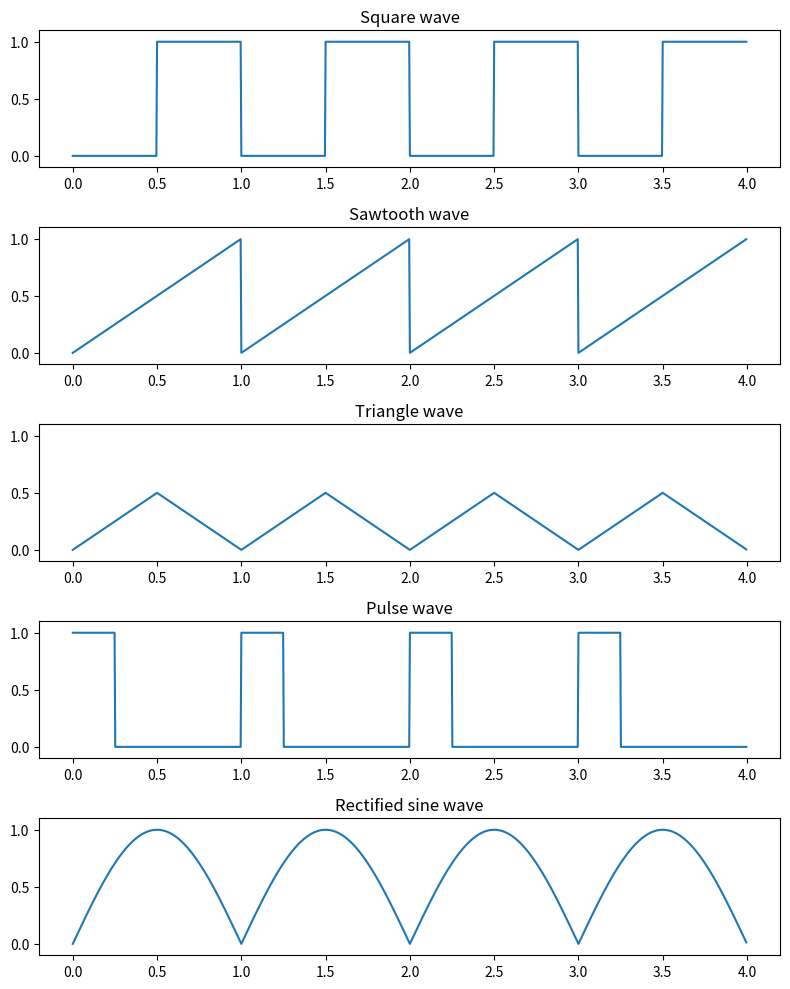
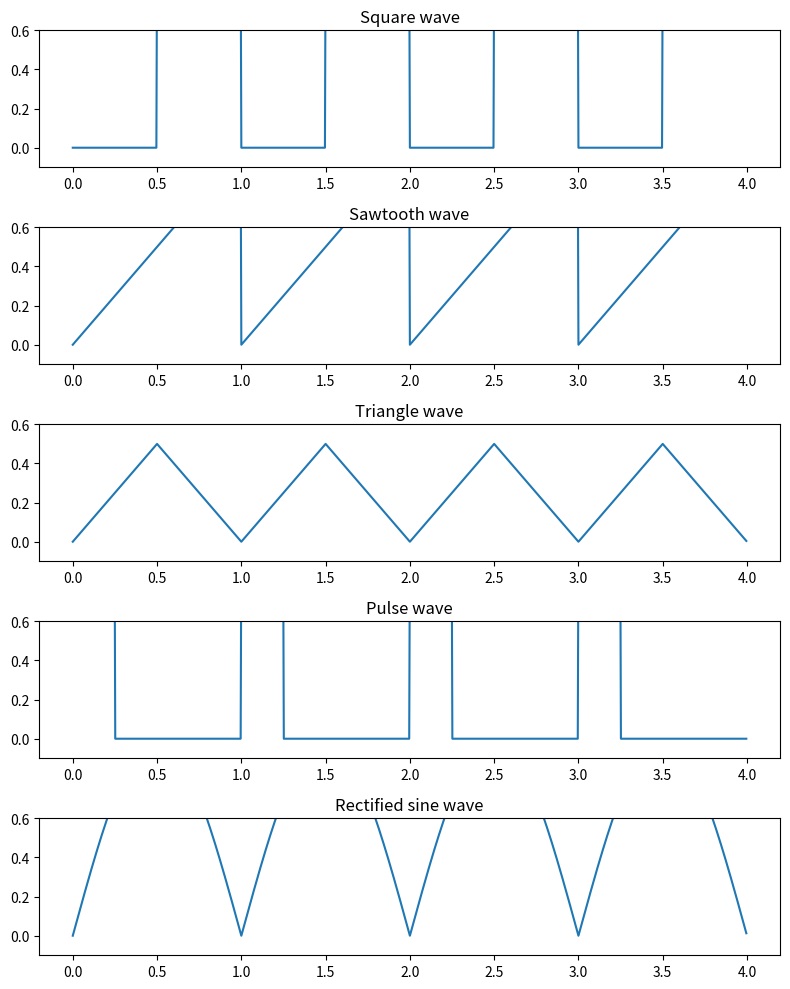
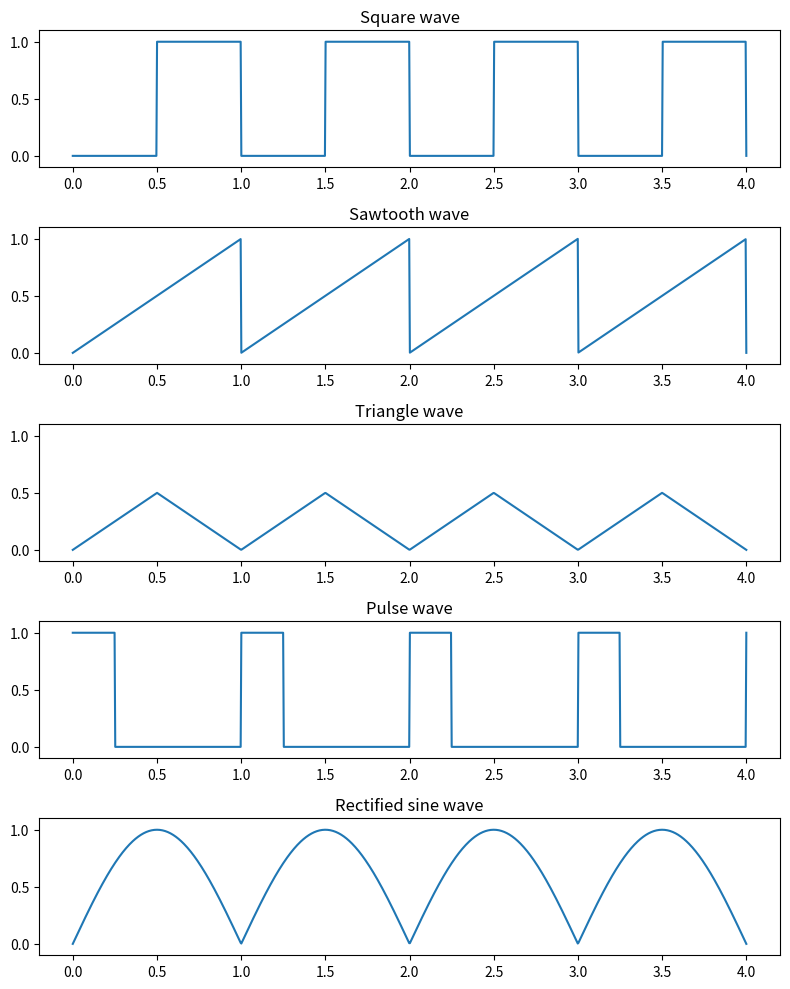
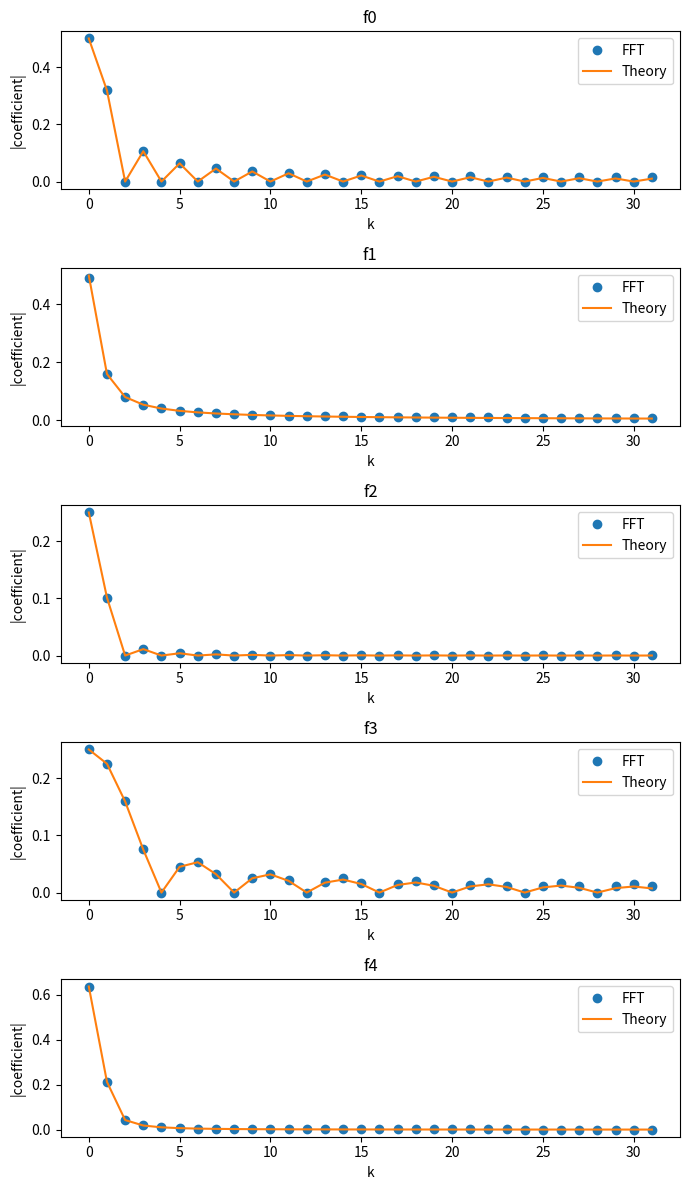

These charts were generated, in order, by the following Python code:
#Synthetic signals
import numpy as np
import scipy.fft as fft
import matplotlib.pyplot as plt

# 0. Square wave (0 or 1, 50% duty cycle)
def f0(x):
    x = np.mod(x, 1)
    return (x >= 0.5).astype(float)

# 1. Sawtooth wave (already given)
def f1(x):
    return x - np.floor(x)

# 2. Triangle wave (peaks at 0.5, symmetric)
def f2(x):
    x = np.mod(x, 1)
    return 0.5 - np.abs(x - 0.5)

# 3. Pulse wave (short pulses, width 0.25 every period)
def f3(x):
    x = np.mod(x, 1)
    return np.where(x < 0.25, 1.0, 0.0)

# 4. Rectified sine wave
def f4(x):
    x = np.mod(x, 1)
    return np.abs(np.sin(np.pi * x))

functions = [f0, f1, f2, f3, f4]

#Q1
def f0(x):
    """Square wave (0 or 1, 50% duty cycle)"""
    x = np.mod(x, 1)
    return (x >= 0.5).astype(float)

#Q2
def f2(x):
    """Triangle wave (peaks at 0.5, symmetric)"""
    x = np.mod(x, 1)
    return 0.5 - np.abs(x - 0.5)

#Q3
def f4(x):
    """
    Rectified sine wave with period 1.
    """
    x = np.mod(x, 1)
    return np.abs(np.sin(np.pi * x))

#set up sampling 
N = 64 
ts = np.arange(0, 1, 1/N)

#for square wave 
import matplotlib.pyplot as plt

xs = np.linspace(0, 4, 1000, endpoint=False)

functions = [f0, f1, f2, f3, f4]
titles = ["Square wave", "Sawtooth wave", "Triangle wave", "Pulse wave", "Rectified sine wave"]

fig, axes = plt.subplots(5, 1, figsize=(8, 10))

for i, f in enumerate(functions):
    axes[i].plot(xs, f(xs))
    axes[i].set_title(titles[i])
    axes[i].set_ylim(-0.1, 1.1)

plt.tight_layout()
plt.show()

#for triangle wave 
import matplotlib.pyplot as plt

xs = np.linspace(0, 4, 1000, endpoint=False)

functions = [f0, f1, f2, f3, f4]
titles = ["Square wave", "Sawtooth wave", "Triangle wave", "Pulse wave", "Rectified sine wave"]

fig, axes = plt.subplots(5, 1, figsize=(8, 10))

for i, f in enumerate(functions):
    axes[i].plot(xs, f(xs))
    axes[i].set_title(titles[i])
    axes[i].set_ylim(-0.1, 0.6)

plt.tight_layout()
plt.show()

#for the rest 
#for square wave 
import matplotlib.pyplot as plt

xs = np.linspace(0, 4, 1000)

functions = [f0, f1, f2, f3, f4]
titles = ["Square wave", "Sawtooth wave", "Triangle wave", "Pulse wave", "Rectified sine wave"]

fig, axes = plt.subplots(5, 1, figsize=(8, 10))

for i, f in enumerate(functions):
    axes[i].plot(xs, f(xs))
    axes[i].set_title(titles[i])
    axes[i].set_ylim(-0.1, 1.1)

plt.tight_layout()
plt.show()

#theoretical dourier values
k = np.arange(N)
pi = np.pi

# Avoid division warnings
k_safe = np.where(k == 0, 1, k)

# f0: Square wave
F0 = np.zeros(N, dtype=complex)
F0[0] = 1/2
F0[1:] = np.where(k[1:] % 2 == 0, 0, 1j/(pi * k_safe[1:]))

# f1: Sawtooth
F1 = np.zeros(N, dtype=complex)
F1[0] = 1/2
F1[1:] = 1j/(2*pi*k_safe[1:])

# f2: Triangle
F2 = np.zeros(N, dtype=complex)
F2[0] = 1/4
F2[1:] = np.where(k[1:] % 2 == 0, 0, -1/(pi**2 * k_safe[1:]**2))

# f3: Pulse wave
F3 = np.zeros(N, dtype=complex)
F3[0] = 1/4
F3[1:] = -1j * (1 - (-1j)**k[1:]) / (2*pi*k_safe[1:])

# f4: Rectified sine
F4 = 2 / (pi * (1 - 4*k**2))

theory = [F0, F1, F2, F3, F4]

half = N // 2
k = np.arange(N)
pi = np.pi

F0 = np.zeros(N, dtype=complex)
F1 = np.zeros(N, dtype=complex)
F2 = np.zeros(N, dtype=complex)
F3 = np.zeros(N, dtype=complex)
F4 = np.zeros(N, dtype=complex)

# --- f0: Square wave ---
F0[0] = 1/2
for i in range(1, N):
    if i % 2 == 1:  # odd
        F0[i] = 1j / (pi * i)
    else:
        F0[i] = 0

# --- f1: Sawtooth ---
F1[0] = 1/2
F1[1:] = 1j / (2 * pi * k[1:])

# --- f2: Triangle ---
F2[0] = 1/4
for i in range(1, N):
    if i % 2 == 1:
        F2[i] = -1 / (pi**2 * i**2)
    else:
        F2[i] = 0

# --- f3: Pulse ---
F3[0] = 1/4
F3[1:] = -1j * (1 - (-1j)**k[1:]) / (2 * pi * k[1:])

# --- f4: Rectified sine ---
F4[:] = 2 / (pi * (1 - 4 * k**2))

theory = [F0, F1, F2, F3, F4]


fig, axes = plt.subplots(5, 1, figsize=(7, 12))

for i, f in enumerate(functions):
    vals = f(ts)
    ft = fft.fft(vals) / N
    
    half = N // 2
    
    axes[i].plot(np.abs(ft[:half]), 'o', label="FFT")
    axes[i].plot(np.abs(theory[i][:half]), '-', label="Theory")
    
    axes[i].set_title(f"f{i}")
    axes[i].set_xlabel("k")
    axes[i].set_ylabel("|coefficient|")
    axes[i].legend()

plt.tight_layout()
plt.show()

#Task 2: Electrocardiograms 

#Task 3: Birdsong 
